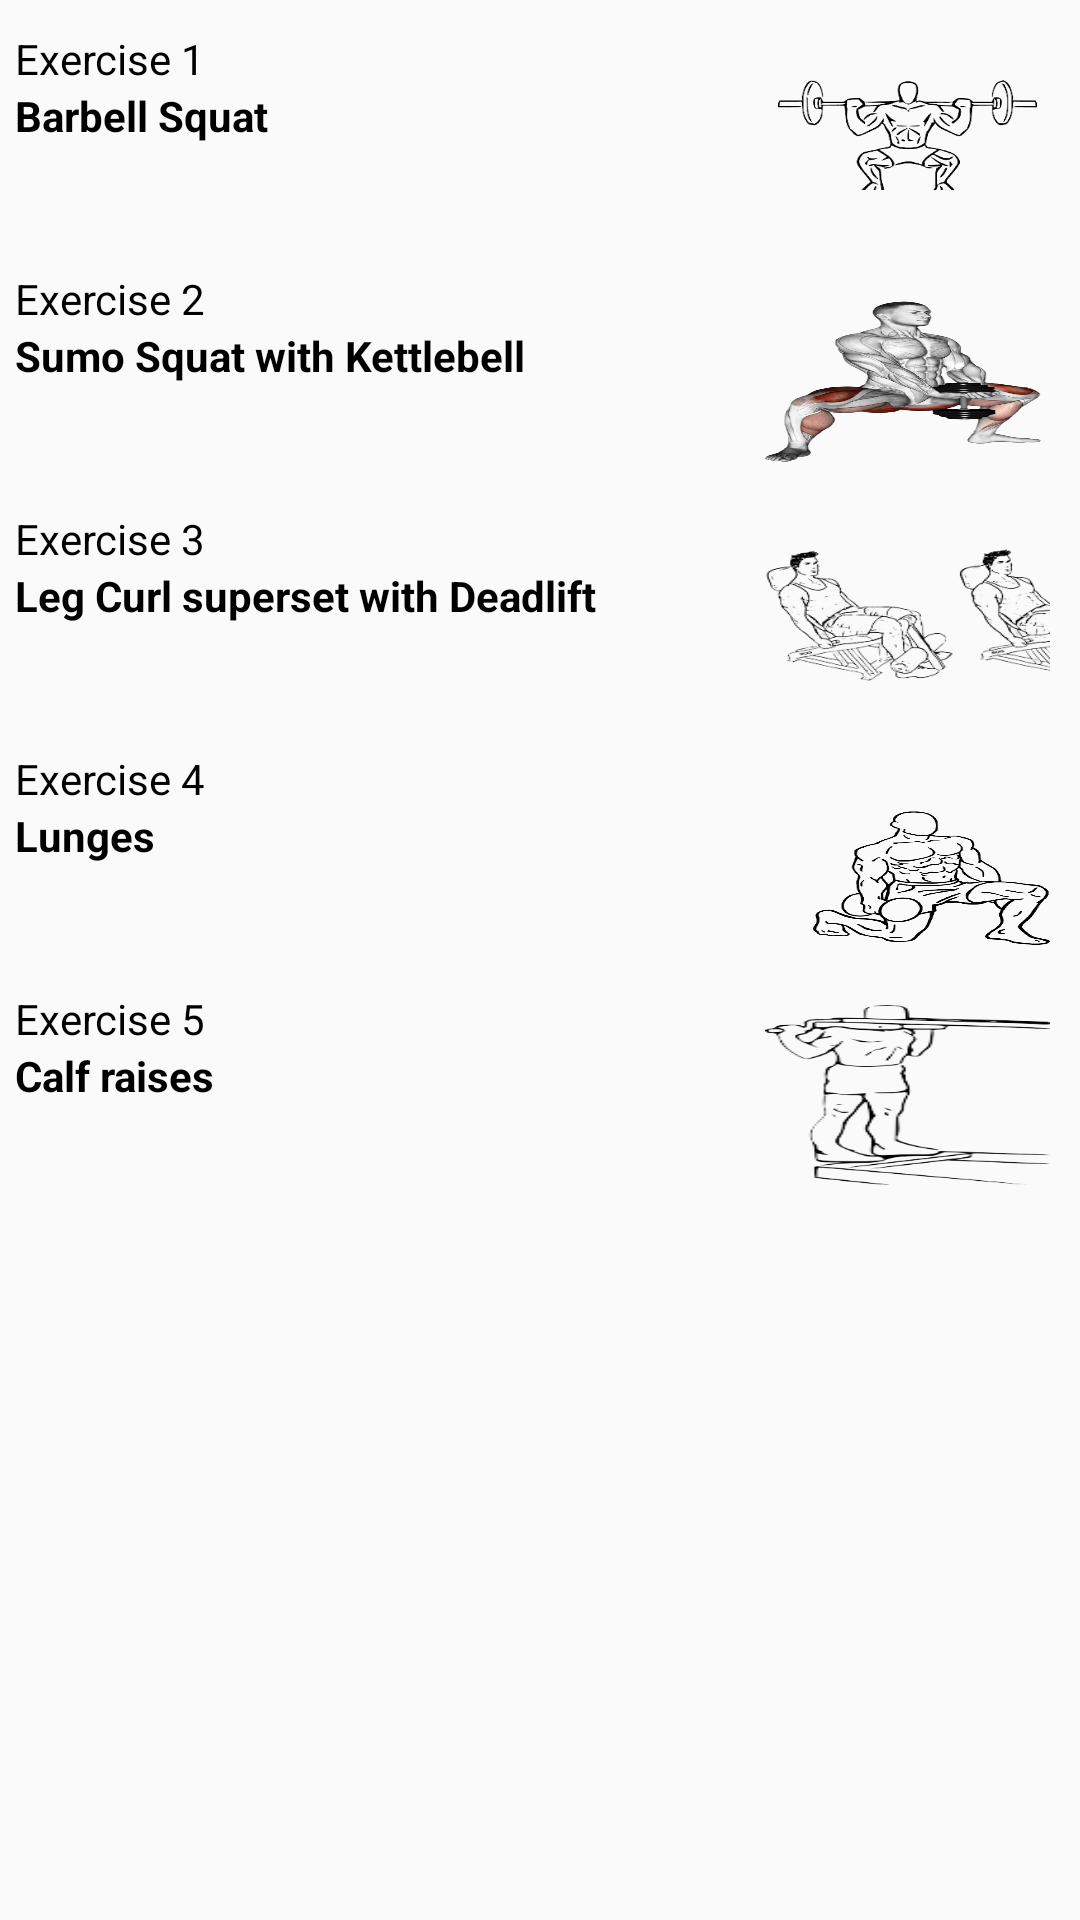

Reconstruct the res/layout file that produces this screen, plus the resources it refers to.
<!-- AndroidManifest.xml: application theme AppTheme -->
<!-- res/layout/lyt_p_day2.xml -->
<?xml version="1.0" encoding="utf-8"?>
<RelativeLayout xmlns:android="http://schemas.android.com/apk/res/android"
    xmlns:app="http://schemas.android.com/apk/res-auto"
    xmlns:tools="http://schemas.android.com/tools"
    android:layout_width="match_parent"
    android:layout_height="match_parent"
    android:id="@+id/ReLytPDay2">

    <LinearLayout
        android:layout_width="match_parent"
        android:layout_height="match_parent"
        android:orientation="vertical"
        android:layout_marginBottom="10dp"
        >

        <LinearLayout
            android:layout_width="match_parent"
            android:layout_height="70dp"
            android:weightSum="100"
            android:orientation="horizontal"
            android:layout_marginStart="5dp"
            android:layout_marginEnd="5dp"
            android:layout_marginTop="10dp">
            <LinearLayout
                android:layout_width="0dp"
                android:layout_height="match_parent"
                android:layout_weight="70"
                android:orientation="vertical"
                android:layout_gravity="center_vertical"
                >
                <TextView
                    android:layout_width="match_parent"
                    android:layout_height="wrap_content"
                    android:textAppearance="@style/TextAppearance.AppCompat.Small"
                    android:text="@string/ex1"
                    android:layout_gravity="center_vertical"
                    android:textColor="@color/black"
                    android:gravity="left"/>
                <TextView
                    android:layout_width="match_parent"
                    android:layout_height="wrap_content"
                    android:textAppearance="@style/TextAppearance.AppCompat.Small"
                    android:textStyle="bold"
                    android:text="@string/p_ex1_dis2"
                    android:layout_gravity="center_vertical"
                    android:textColor="@color/black"
                    android:gravity="left"/>
            </LinearLayout>
            <ImageView
                android:layout_width="0dp"
                android:layout_height="match_parent"
                android:layout_weight="30"
                android:src="@drawable/barbell__squat"
                android:padding="5dp"
                android:scaleType="fitXY"
                />
        </LinearLayout>
        <LinearLayout
            android:layout_width="match_parent"
            android:layout_height="70dp"
            android:weightSum="100"
            android:orientation="horizontal"
            android:layout_marginStart="5dp"
            android:layout_marginEnd="5dp"
            android:layout_marginTop="10dp"
            >
            <LinearLayout
                android:layout_width="0dp"
                android:layout_height="match_parent"
                android:layout_weight="70"
                android:orientation="vertical"
                android:layout_gravity="center_vertical"
                >
                <TextView
                    android:layout_width="match_parent"
                    android:layout_height="wrap_content"
                    android:textAppearance="@style/TextAppearance.AppCompat.Small"
                    android:text="@string/ex2"
                    android:layout_gravity="center_vertical"
                    android:textColor="@color/black"
                    android:gravity="left"/>
                <TextView
                    android:layout_width="match_parent"
                    android:layout_height="wrap_content"
                    android:textAppearance="@style/TextAppearance.AppCompat.Small"
                    android:textStyle="bold"
                    android:text="@string/p_ex2_dis_day2"
                    android:layout_gravity="center_vertical"
                    android:textColor="@color/black"
                    android:gravity="left"/>
            </LinearLayout>
            <ImageView
                android:layout_width="0dp"
                android:layout_height="match_parent"
                android:layout_weight="30"
                android:src="@drawable/sumo_with_ettlebell"
                android:padding="5dp"
                android:scaleType="fitXY"
                />
        </LinearLayout><LinearLayout
        android:layout_width="match_parent"
        android:layout_height="70dp"
        android:weightSum="100"
        android:orientation="horizontal"
        android:layout_marginStart="5dp"
        android:layout_marginEnd="5dp"
        android:layout_marginTop="10dp"
        >
        <LinearLayout
            android:layout_width="0dp"
            android:layout_height="match_parent"
            android:layout_weight="70"
            android:orientation="vertical"
            android:layout_gravity="center_vertical"
            >
            <TextView
                android:layout_width="match_parent"
                android:layout_height="wrap_content"
                android:textAppearance="@style/TextAppearance.AppCompat.Small"
                android:text="@string/ex3"
                android:layout_gravity="center_vertical"
                android:textColor="@color/black"
                android:gravity="left"/>
            <TextView
                android:layout_width="match_parent"
                android:layout_height="wrap_content"
                android:textAppearance="@style/TextAppearance.AppCompat.Small"
                android:textStyle="bold"
                android:text="@string/p_ex3_dis_day2"
                android:layout_gravity="center_vertical"
                android:textColor="@color/black"
                android:gravity="left"/>
        </LinearLayout>
        <ImageView
            android:layout_width="0dp"
            android:layout_height="match_parent"
            android:layout_weight="30"
            android:src="@drawable/leg_curl_superset"
            android:padding="5dp"
            android:scaleType="fitXY"
            />
    </LinearLayout><LinearLayout
        android:layout_width="match_parent"
        android:layout_height="70dp"
        android:weightSum="100"
        android:orientation="horizontal"
        android:layout_marginStart="5dp"
        android:layout_marginEnd="5dp"
        android:layout_marginTop="10dp"
        >
        <LinearLayout
            android:layout_width="0dp"
            android:layout_height="match_parent"
            android:layout_weight="70"
            android:layout_gravity="center_vertical"
            android:orientation="vertical"
            >
            <TextView
                android:layout_width="match_parent"
                android:layout_height="wrap_content"
                android:textAppearance="@style/TextAppearance.AppCompat.Small"
                android:text="@string/ex4"
                android:layout_gravity="center_vertical"
                android:textColor="@color/black"
                android:gravity="left"/>
            <TextView
                android:layout_width="match_parent"
                android:layout_height="wrap_content"
                android:textAppearance="@style/TextAppearance.AppCompat.Small"
                android:textStyle="bold"
                android:text="@string/p_ex4_dis_day2"
                android:layout_gravity="center_vertical"
                android:textColor="@color/black"
                android:gravity="left"/>
        </LinearLayout>
        <ImageView
            android:layout_width="0dp"
            android:layout_height="match_parent"
            android:layout_weight="30"
            android:src="@drawable/lunges"
            android:padding="5dp"
            android:scaleType="fitXY"
            />
    </LinearLayout>
        <LinearLayout
            android:layout_width="match_parent"
            android:layout_height="70dp"
            android:weightSum="100"
            android:orientation="horizontal"
            android:layout_marginStart="5dp"
            android:layout_marginEnd="5dp"
            android:layout_marginTop="10dp"
            >
            <LinearLayout
                android:layout_width="0dp"
                android:layout_height="match_parent"
                android:layout_weight="70"
                android:orientation="vertical"
                android:layout_gravity="center_vertical"
                >
                <TextView
                    android:layout_width="match_parent"
                    android:layout_height="wrap_content"
                    android:textAppearance="@style/TextAppearance.AppCompat.Small"
                    android:text="@string/ex5"
                    android:layout_gravity="center_vertical"
                    android:textColor="@color/black"
                    android:gravity="left"/>
                <TextView
                    android:layout_width="match_parent"
                    android:layout_height="wrap_content"
                    android:textAppearance="@style/TextAppearance.AppCompat.Small"
                    android:textStyle="bold"
                    android:text="@string/p_ex5_dis_day2"
                    android:layout_gravity="center_vertical"
                    android:textColor="@color/black"
                    android:gravity="left"/>
            </LinearLayout>
            <ImageView
                android:layout_width="0dp"
                android:layout_height="match_parent"
                android:layout_weight="30"
                android:src="@drawable/calf_raise"
                android:padding="5dp"
                android:scaleType="fitXY"
                />
        </LinearLayout>
    </LinearLayout>
</RelativeLayout>
<!-- resources referenced by this layout -->
<resources>
  <color name="black">#FF000000</color>
  <!-- drawable barbell__squat: png bitmap (drawable, 21367 bytes) -->
  <!-- drawable calf_raise: png bitmap (drawable, 16095 bytes) -->
  <!-- drawable leg_curl_superset: png bitmap (drawable, 33332 bytes) -->
  <!-- drawable lunges: png bitmap (drawable, 46161 bytes) -->
  <!-- drawable sumo_with_ettlebell: png bitmap (drawable, 154460 bytes) -->
  <string name="ex1">Exercise 1</string>
  <string name="ex2">Exercise 2</string>
  <string name="ex3">Exercise 3</string>
  <string name="ex4">Exercise 4</string>
  <string name="ex5">Exercise 5</string>
  <string name="p_ex1_dis2">Barbell Squat</string>
  <string name="p_ex2_dis_day2">Sumo Squat with Kettlebell</string>
  <string name="p_ex3_dis_day2">Leg Curl superset with Deadlift</string>
  <string name="p_ex4_dis_day2">Lunges</string>
  <string name="p_ex5_dis_day2">Calf raises</string>
  <style name="AppTheme" parent="Theme.AppCompat.Light.NoActionBar">
          <item name="android:windowDisablePreview">true</item>
          <item name="colorPrimary">@color/main_clr</item>
          <item name="colorPrimaryDark">@color/sec_clr</item>
          <item name="colorAccent">@color/main_clr</item>
          <item name="android:itemBackground">@color/sec_clr</item>
          
          <item name="android:splitMotionEvents">false</item>
          <item name="android:windowEnableSplitTouch">false</item>
      </style>
  <color name="main_clr">#015478</color>
  <color name="sec_clr">#276e8c</color>
</resources>
